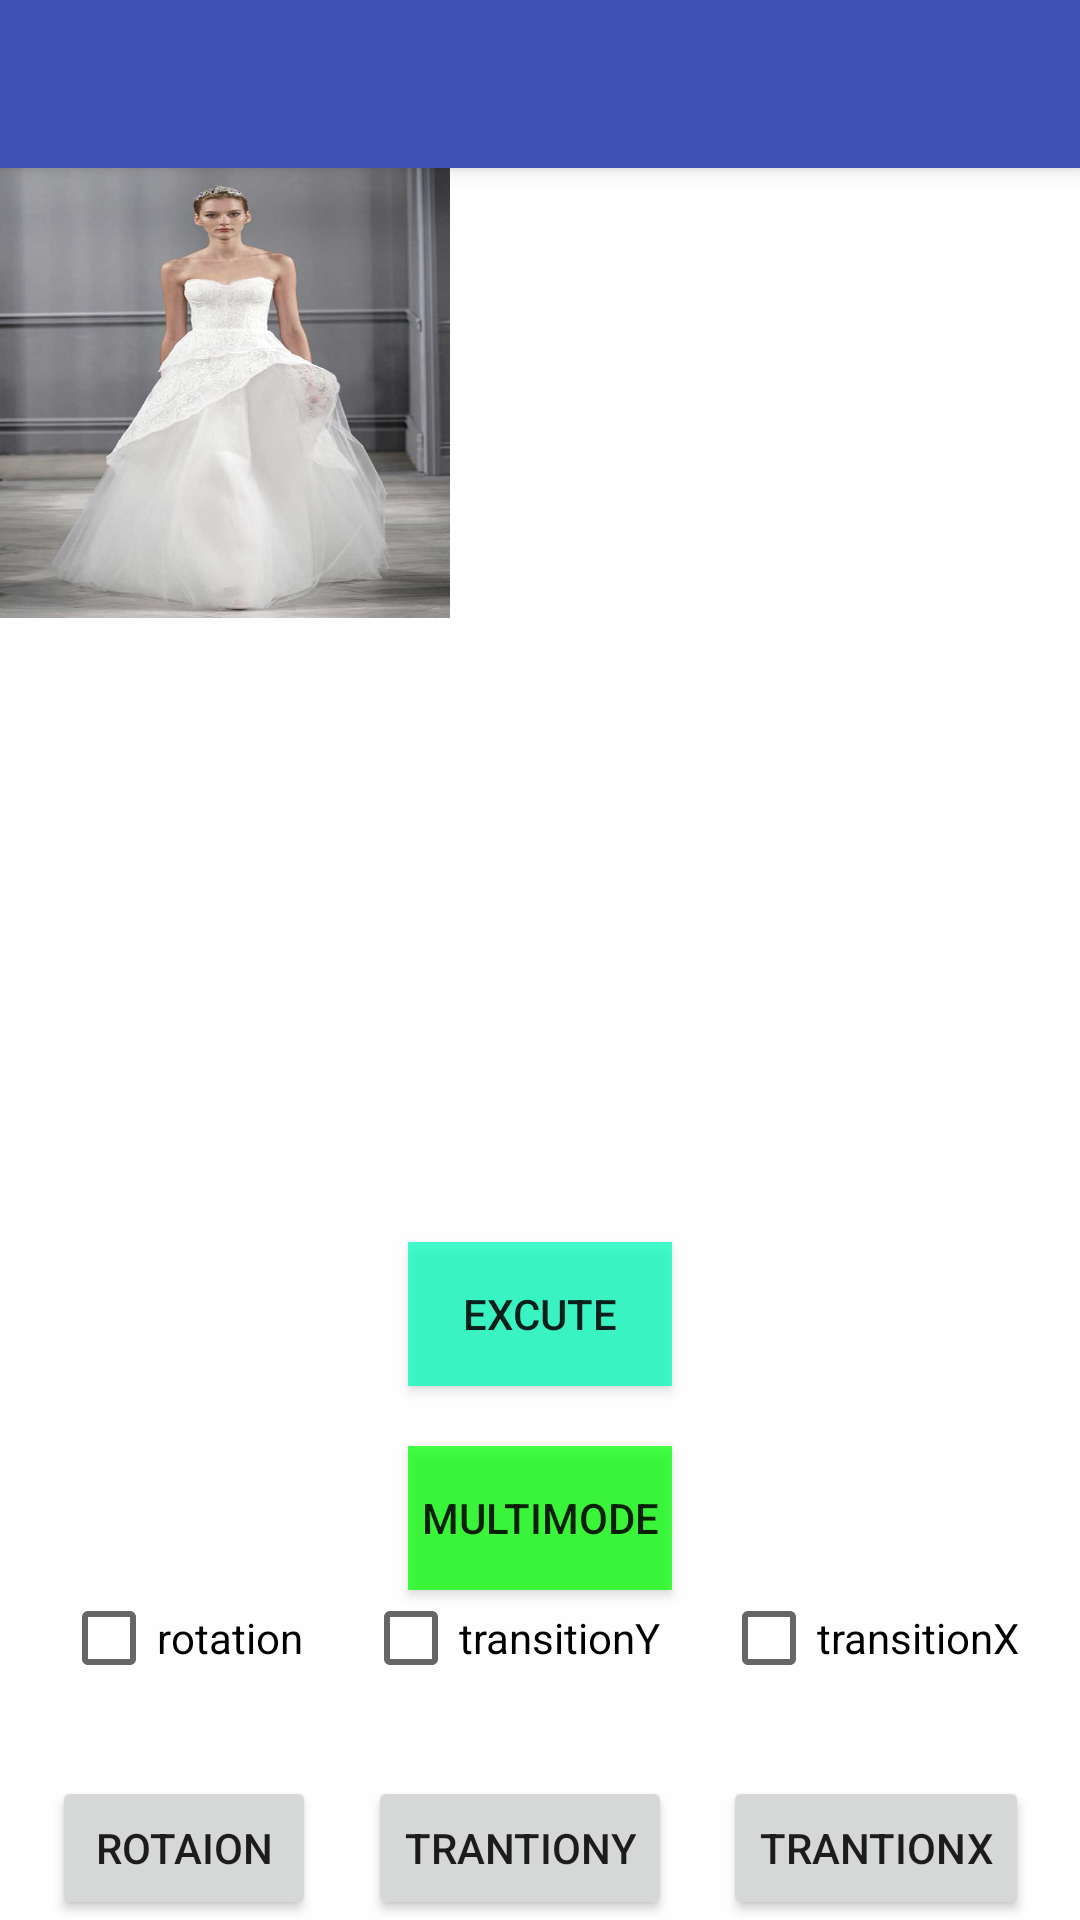

This screen was rendered from an Android layout file. Write that file and the resources it references.
<!-- AndroidManifest.xml: activity theme AppTheme.NoActionBar -->
<!-- res/layout/activity_bitmask.xml -->
<?xml version="1.0" encoding="utf-8"?>
<android.support.design.widget.CoordinatorLayout xmlns:android="http://schemas.android.com/apk/res/android"
    xmlns:app="http://schemas.android.com/apk/res-auto"
    xmlns:tools="http://schemas.android.com/tools"
    android:layout_width="match_parent"
    android:layout_height="match_parent"
    android:fitsSystemWindows="true"
    android:background="@color/white"
    >

    <android.support.design.widget.AppBarLayout
        android:layout_width="match_parent"
        android:layout_height="wrap_content"
        android:theme="@style/AppTheme.AppBarOverlay">

        <android.support.v7.widget.Toolbar
            android:id="@+id/toolbar"
            android:layout_width="match_parent"
            android:layout_height="?attr/actionBarSize"
            android:background="?attr/colorPrimary"
            app:popupTheme="@style/AppTheme.PopupOverlay"
           />
    </android.support.design.widget.AppBarLayout>


        <RelativeLayout
            android:layout_width="match_parent"
            app:layout_behavior="@string/appbar_scrolling_view_behavior"
            android:layout_height="match_parent"
            android:fitsSystemWindows="false">

            <ImageView
                android:id="@+id/iv_image"
                android:layout_width="150dp"
                android:layout_height="150dp"
                android:background="@drawable/img_cover_recommendation"/>
            <Button
                android:id="@+id/btn_mode"
                android:layout_above="@+id/ll_bottom"
                android:layout_width="wrap_content"
                android:layout_height="wrap_content"
                android:layout_centerHorizontal="true"
                android:background="#bb00ff00"
                android:text="MULTIMODE"/>
            <Button
                android:id="@+id/btn_animate"
                android:layout_above="@+id/btn_mode"
                android:layout_marginBottom="20dp"
                android:layout_width="wrap_content"
                android:layout_height="wrap_content"
                android:layout_centerHorizontal="true"
                android:background="#bb00ffbb"
                android:elevation="38dp"
                android:text="excute"/>
            <LinearLayout
                android:id="@+id/ll_bottom"
                android:layout_width="match_parent"
                android:layout_height="wrap_content"
                android:layout_alignParentBottom="true"
                android:fitsSystemWindows="false"
                android:gravity="bottom"
                android:orientation="vertical">
                <LinearLayout
                    android:layout_width="match_parent"
                    android:layout_height="wrap_content"
                    android:gravity="bottom"
                    android:orientation="horizontal"
                    >
                    <View
                        android:layout_width="wrap_content"
                        android:layout_height="0px"
                        android:layout_weight="1"/>
                    <CheckBox
                        android:id="@+id/cb_rotation"
                        android:layout_width="wrap_content"
                        android:layout_height="wrap_content"
                        android:text="rotation"/>
                    <View
                        android:layout_width="wrap_content"
                        android:layout_height="0px"
                        android:layout_weight="1"/>
                    <CheckBox
                        android:id="@+id/cb_tanstionY"
                        android:layout_width="wrap_content"
                        android:layout_height="wrap_content"
                        android:text="transitionY"/>
                    <View
                        android:layout_width="wrap_content"
                        android:layout_height="0px"
                        android:layout_weight="1"/>
                    <CheckBox
                        android:id="@+id/cb_transitionX"
                        android:layout_width="wrap_content"
                        android:layout_height="wrap_content"
                        android:text="transitionX"/>
                    <View
                        android:layout_width="wrap_content"
                        android:layout_height="0px"
                        android:layout_weight="1"/>
                </LinearLayout>
                <LinearLayout
                    android:layout_width="match_parent"
                    android:layout_height="wrap_content"
                    android:layout_marginTop="30dp"
                    android:gravity="bottom"
                    android:orientation="horizontal">
                    <View
                        android:layout_width="wrap_content"
                        android:layout_height="0px"
                        android:layout_weight="1"/>
                    <Button
                        android:id="@+id/btn_rotation"
                        android:layout_width="wrap_content"
                        android:layout_height="wrap_content"
                        android:text="rotaion"/>
                    <View
                        android:layout_width="wrap_content"
                        android:layout_height="0px"
                        android:layout_weight="1"/>
                    <Button
                        android:id="@+id/btn_trantionY"
                        android:layout_width="wrap_content"
                        android:layout_height="wrap_content"
                        android:text="trantionY"/>
                    <View
                        android:layout_width="wrap_content"
                        android:layout_height="0px"
                        android:layout_weight="1"/>
                    <Button
                        android:id="@+id/btn_transitonX"
                        android:layout_width="wrap_content"
                        android:layout_height="wrap_content"
                        android:text="trantionX"/>
                    <View
                        android:layout_width="wrap_content"
                        android:layout_height="0px"
                        android:layout_weight="1"/>
                </LinearLayout>
            </LinearLayout>
        </RelativeLayout>

</android.support.design.widget.CoordinatorLayout>
<!-- resources referenced by this layout -->
<resources>
  <color name="white">#ccFFFFFF</color>
  <!-- drawable img_cover_recommendation: jpg bitmap (drawable, 33417 bytes) -->
  <style name="AppTheme.AppBarOverlay" parent="ThemeOverlay.AppCompat.Dark.ActionBar" />
  <style name="AppTheme.PopupOverlay" parent="ThemeOverlay.AppCompat.Light" />
  <style name="AppTheme.NoActionBar">
          <item name="windowActionBar">false</item>
          <item name="windowNoTitle">true</item>
      </style>
</resources>
